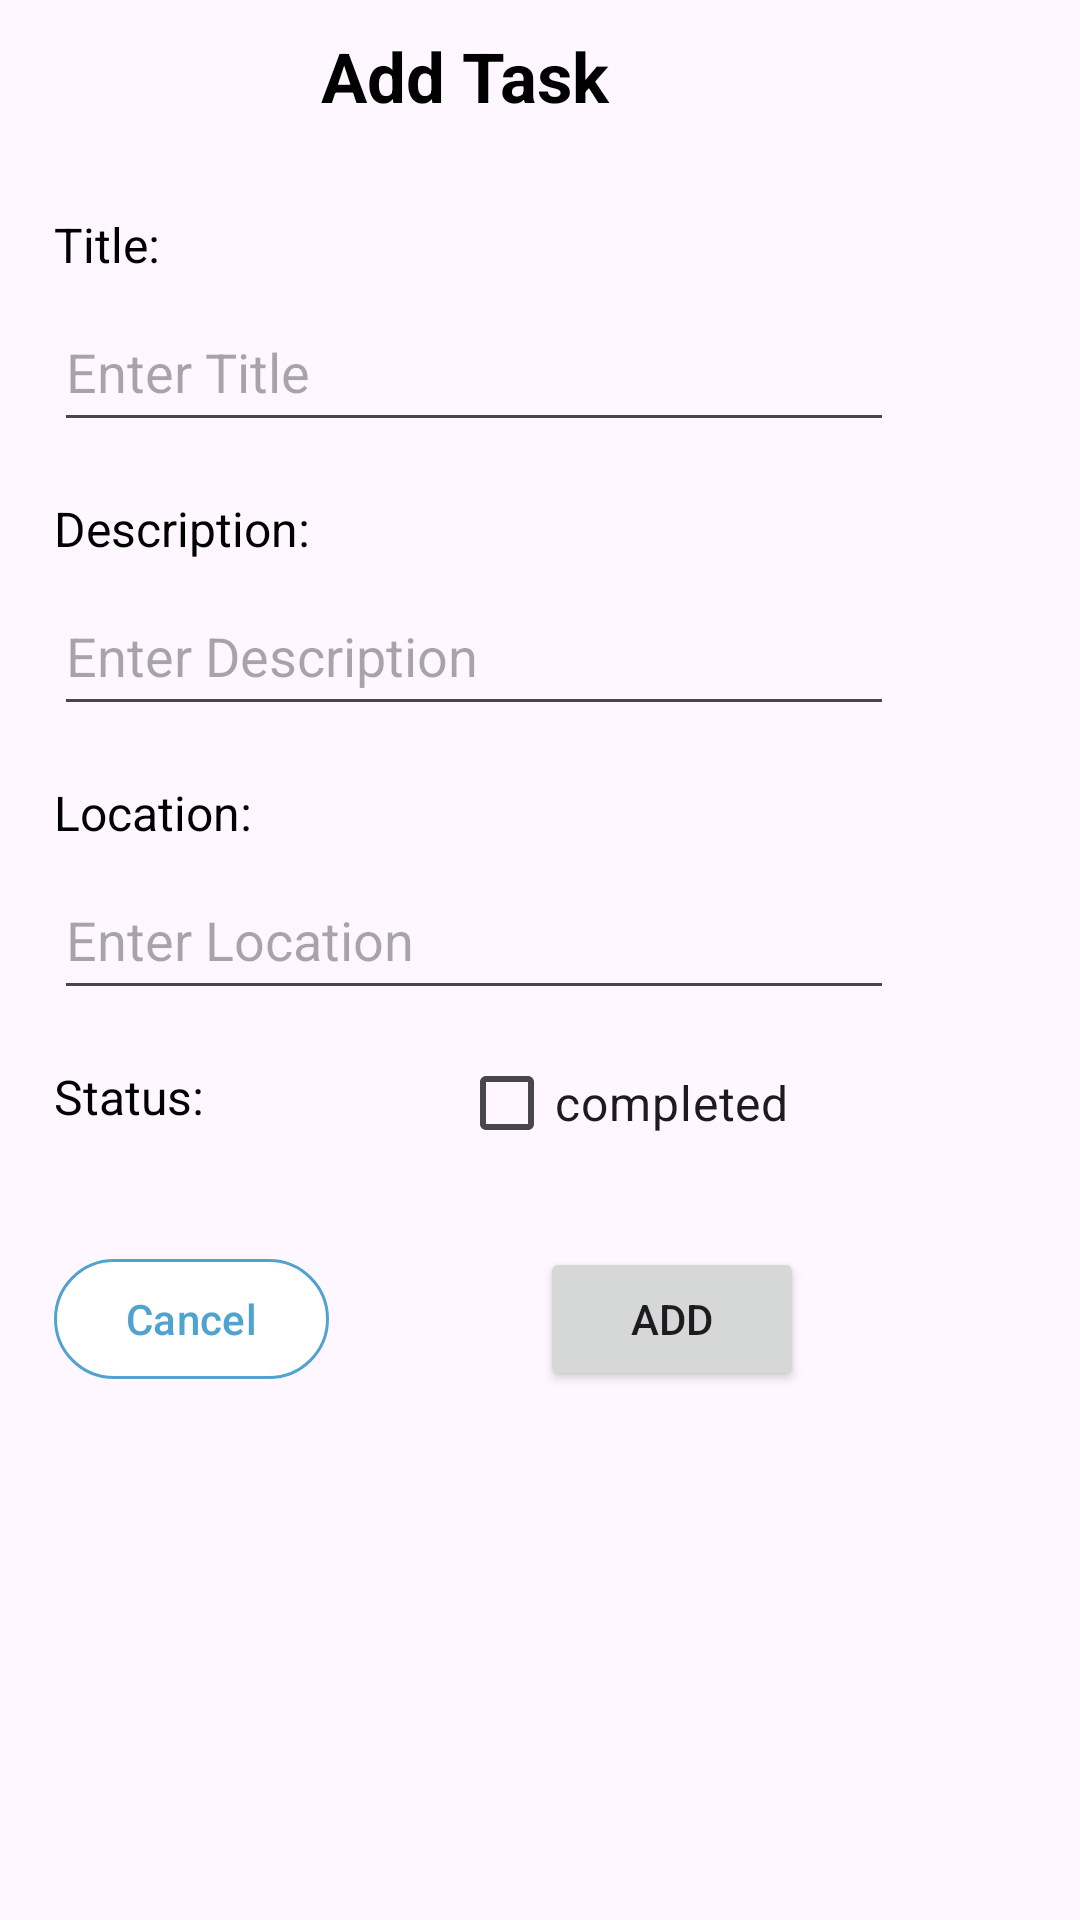

Here is an Android app screen rendered from its layout file. Give the layout XML and the strings, colors and styles it references.
<!-- AndroidManifest.xml: application theme Theme.ToDoApp -->
<!-- res/layout/fragment_dialog_layout.xml -->
<?xml version="1.0" encoding="utf-8"?>
<RelativeLayout xmlns:android="http://schemas.android.com/apk/res/android"
    xmlns:tools="http://schemas.android.com/tools"
    android:layout_width="340dp"
    android:layout_height="650dp"
    xmlns:app="http://schemas.android.com/apk/res-auto"
    android:layout_alignParentLeft="true"
    android:layout_alignParentTop="true"
    android:layout_alignParentBottom="true"

    tools:context=".MyDialogFragment">

    







    <RelativeLayout
        android:id="@+id/inputslayout"
        android:layout_width="wrap_content"
        android:layout_height="wrap_content">


        <TextView
            android:id="@+id/textView"
            android:layout_width="wrap_content"
            android:layout_height="wrap_content"
            android:layout_centerHorizontal="true"
            android:layout_marginTop="10dp"
            android:text="Add Task "
            android:textStyle="bold"
            android:textColor="@color/black"
            android:textSize="23dp" />












        <TextView
            android:id="@+id/title"
            android:layout_width="wrap_content"
            android:layout_height="wrap_content"
            android:layout_below="@+id/textView"
            android:layout_alignParentStart="true"
            android:layout_marginStart="18dp"
            android:layout_marginEnd="18dp"
            android:layout_marginTop="30dp"
            android:text="Title:"
            android:textColor="@color/black"
            android:textSize="16dp" />


        <EditText
            android:id="@+id/edtTitle"
            android:layout_width="280dp"
            android:layout_height="50dp"
            android:layout_below="@+id/title"
            android:layout_marginTop="5dp"
            android:hint="Enter Title"
            android:textSize="18dp"
            android:inputType="text"
            android:layout_marginStart="18dp"
            android:layout_marginEnd="18dp"
            android:textColor="#787878"/>

        <TextView
            android:id="@+id/desc"
            android:layout_width="wrap_content"
            android:layout_height="wrap_content"
            android:layout_below="@+id/edtTitle"
            android:layout_alignParentStart="true"
            android:layout_marginStart="18dp"
            android:layout_marginEnd="18dp"
            android:layout_marginTop="18dp"
            android:text="Description:"
            android:textColor="@color/black"
            android:textSize="16dp" />

        <EditText
            android:id="@+id/edtDesc"
            android:layout_width="280dp"
            android:layout_height="50dp"
            android:layout_below="@+id/desc"
            android:layout_marginTop="5dp"
            android:hint="Enter Description"
            android:textSize="18dp"
            android:inputType="text"
            android:layout_marginStart="18dp"
            android:layout_marginEnd="18dp"
            android:textColor="#787878"
            />


        <TextView
            android:id="@+id/location"
            android:layout_width="wrap_content"
            android:layout_height="wrap_content"
            android:layout_below="@+id/edtDesc"
            android:layout_alignParentStart="true"
            android:layout_marginStart="18dp"
            android:layout_marginEnd="18dp"
            android:layout_marginTop="18dp"
            android:text="Location:"
            android:textColor="@color/black"
            android:textSize="16dp" />

        <EditText
            android:id="@+id/edtLocation"
            android:layout_width="280dp"
            android:layout_height="50dp"
            android:layout_below="@+id/location"
            android:layout_marginTop="5dp"
            android:hint="Enter Location"
            android:inputType="text"
            android:textSize="18dp"
            android:layout_marginStart="18dp"
            android:layout_marginEnd="18dp"
            android:textColor="#787878"
            />

        <TextView
            android:id="@+id/status"
            android:layout_width="wrap_content"
            android:layout_height="wrap_content"
            android:layout_below="@+id/edtLocation"
            android:layout_alignParentStart="true"
            android:layout_marginStart="18dp"
            android:layout_marginEnd="18dp"
            android:layout_marginTop="18dp"
            android:text="Status:"
            android:textColor="@color/black"
            android:textSize="16dp" />


        <CheckBox
            android:id="@+id/edtStatus"
            android:layout_width="wrap_content"
            android:layout_height="wrap_content"
            android:layout_below="@+id/edtLocation"
            android:layout_marginStart="67dp"
            android:layout_marginTop="7dp"
            android:layout_marginEnd="18dp"
            android:layout_marginBottom="18dp"
            android:layout_toEndOf="@+id/status"
            android:checked="false"
            android:text="completed"
            android:textSize="16dp" />

        <com.google.android.material.button.MaterialButton
            android:id="@+id/dialogcancelbtn"
            android:layout_width="wrap_content"
            android:layout_height="wrap_content"
            android:layout_below="@+id/edtStatus"
            android:layout_alignParentStart="true"
            android:layout_marginStart="18dp"
            android:layout_marginTop="6dp"
            android:layout_marginBottom="18dp"
            android:backgroundTint="@color/white"
            android:text="Cancel"
            android:textColor="@color/lightBlue"
            app:strokeColor="@color/lightBlue"
            app:strokeWidth="1dp" />

        <Button
            android:id="@+id/diaddbtn"
            android:layout_width="wrap_content"
            android:layout_height="wrap_content"
            android:layout_below="@+id/edtStatus"
            android:layout_alignParentStart="true"
            android:layout_marginStart="180dp"
            android:layout_marginTop="6dp"
            android:layout_marginBottom="18dp"
            android:text="Add" />


    </RelativeLayout>



</RelativeLayout>
<!-- resources referenced by this layout -->
<resources>
  <color name="black">#FF000000</color>
  <color name="lightBlue">#51A3CF</color>
  <color name="white">#FFFFFFFF</color>
  <style name="Theme.ToDoApp" parent="Base.Theme.ToDoApp" />
  <style name="Base.Theme.ToDoApp" parent="Theme.Material3.DayNight.NoActionBar">
          
           <item name="colorPrimary">@color/lightBlue</item>
      </style>
</resources>
